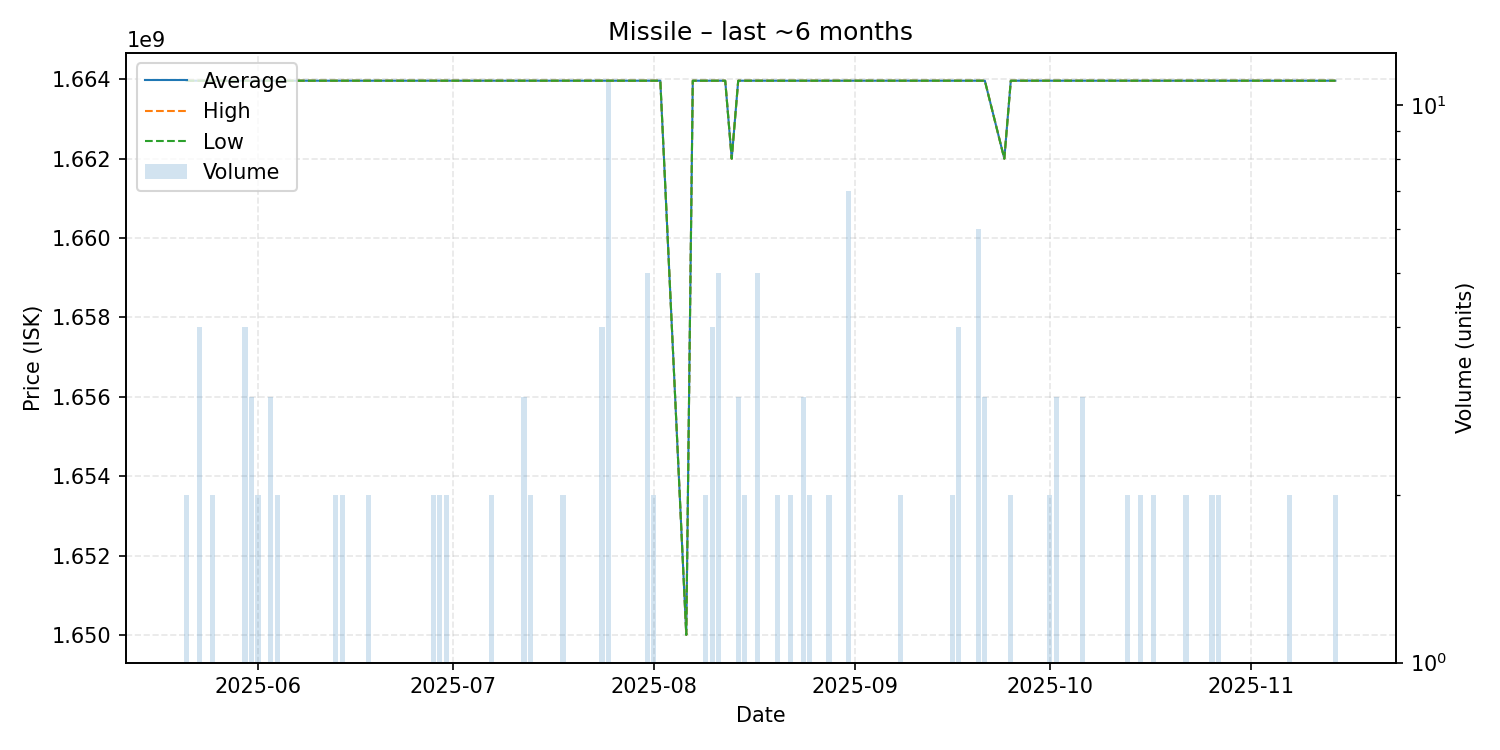

Data behind this chart, as committed beside it:
date, average, highest, lowest, order_count, volume
2025-05-21, 1663964800, 1663964800, 1663964800, 2, 2
2025-05-22, 1663964800, 1663964800, 1663964800, 1, 1
2025-05-23, 1663964800, 1663964800, 1663964800, 3, 4
2025-05-25, 1663964800, 1663964800, 1663964800, 2, 2
2025-05-26, 1663964800, 1663964800, 1663964800, 1, 1
2025-05-29, 1663964800, 1663964800, 1663964800, 1, 1
2025-05-30, 1663964800, 1663964800, 1663964800, 4, 4
2025-05-31, 1663964800, 1663964800, 1663964800, 3, 3
2025-06-01, 1663964800, 1663964800, 1663964800, 2, 2
2025-06-03, 1663964800, 1663964800, 1663964800, 3, 3
2025-06-04, 1663964800, 1663964800, 1663964800, 2, 2
2025-06-07, 1663964800, 1663964800, 1663964800, 1, 1
2025-06-08, 1663964800, 1663964800, 1663964800, 1, 1
2025-06-10, 1663964800, 1663964800, 1663964800, 1, 1
2025-06-13, 1663964800, 1663964800, 1663964800, 2, 2
2025-06-14, 1663964800, 1663964800, 1663964800, 2, 2
2025-06-18, 1663964800, 1663964800, 1663964800, 2, 2
2025-06-22, 1663964800, 1663964800, 1663964800, 1, 1
2025-06-24, 1663964800, 1663964800, 1663964800, 1, 1
2025-06-26, 1663964800, 1663964800, 1663964800, 1, 1
2025-06-27, 1663964800, 1663964800, 1663964800, 1, 1
2025-06-28, 1663964800, 1663964800, 1663964800, 2, 2
2025-06-29, 1663964800, 1663964800, 1663964800, 2, 2
2025-06-30, 1663964800, 1663964800, 1663964800, 2, 2
2025-07-01, 1663964800, 1663964800, 1663964800, 1, 1
2025-07-03, 1663964800, 1663964800, 1663964800, 1, 1
2025-07-04, 1663964800, 1663964800, 1663964800, 1, 1
2025-07-07, 1663964800, 1663964800, 1663964800, 2, 2
2025-07-10, 1663964800, 1663964800, 1663964800, 1, 1
2025-07-11, 1663964800, 1663964800, 1663964800, 1, 1
2025-07-12, 1663964800, 1663964800, 1663964800, 3, 3
2025-07-13, 1663964800, 1663964800, 1663964800, 2, 2
2025-07-14, 1663964800, 1663964800, 1663964800, 1, 1
2025-07-18, 1663964800, 1663964800, 1663964800, 2, 2
2025-07-19, 1663964800, 1663964800, 1663964800, 1, 1
2025-07-23, 1663964800, 1663964800, 1663964800, 1, 1
2025-07-24, 1663964800, 1663964800, 1663964800, 4, 4
2025-07-25, 1663964800, 1663964800, 1663964800, 2, 11
2025-07-27, 1663964800, 1663964800, 1663964800, 1, 1
2025-07-28, 1663964800, 1663964800, 1663964800, 1, 1
2025-07-30, 1663964800, 1663964800, 1663964800, 1, 1
2025-07-31, 1663964800, 1663964800, 1663964800, 1, 5
2025-08-01, 1663964800, 1663964800, 1663964800, 2, 2
2025-08-02, 1663964800, 1663964800, 1663964800, 1, 1
2025-08-06, 1650000000, 1650000000, 1650000000, 1, 1
2025-08-07, 1663964800, 1663964800, 1663964800, 1, 1
2025-08-08, 1663964800, 1663964800, 1663964800, 1, 1
2025-08-09, 1663964800, 1663964800, 1663964800, 2, 2
2025-08-10, 1663964800, 1663964800, 1663964800, 4, 4
2025-08-11, 1663964800, 1663964800, 1663964800, 5, 5
2025-08-12, 1663964800, 1663964800, 1663964800, 1, 1
2025-08-13, 1662000000, 1662000000, 1662000000, 1, 1
2025-08-14, 1663964800, 1663964800, 1663964800, 3, 3
2025-08-15, 1663964800, 1663964800, 1663964800, 2, 2
2025-08-16, 1663964800, 1663964800, 1663964800, 1, 1
2025-08-17, 1663964800, 1663964800, 1663964800, 4, 5
2025-08-19, 1663964800, 1663964800, 1663964800, 1, 1
2025-08-20, 1663964800, 1663964800, 1663964800, 2, 2
2025-08-21, 1663964800, 1663964800, 1663964800, 1, 1
2025-08-22, 1663964800, 1663964800, 1663964800, 2, 2
... 54 more rows
